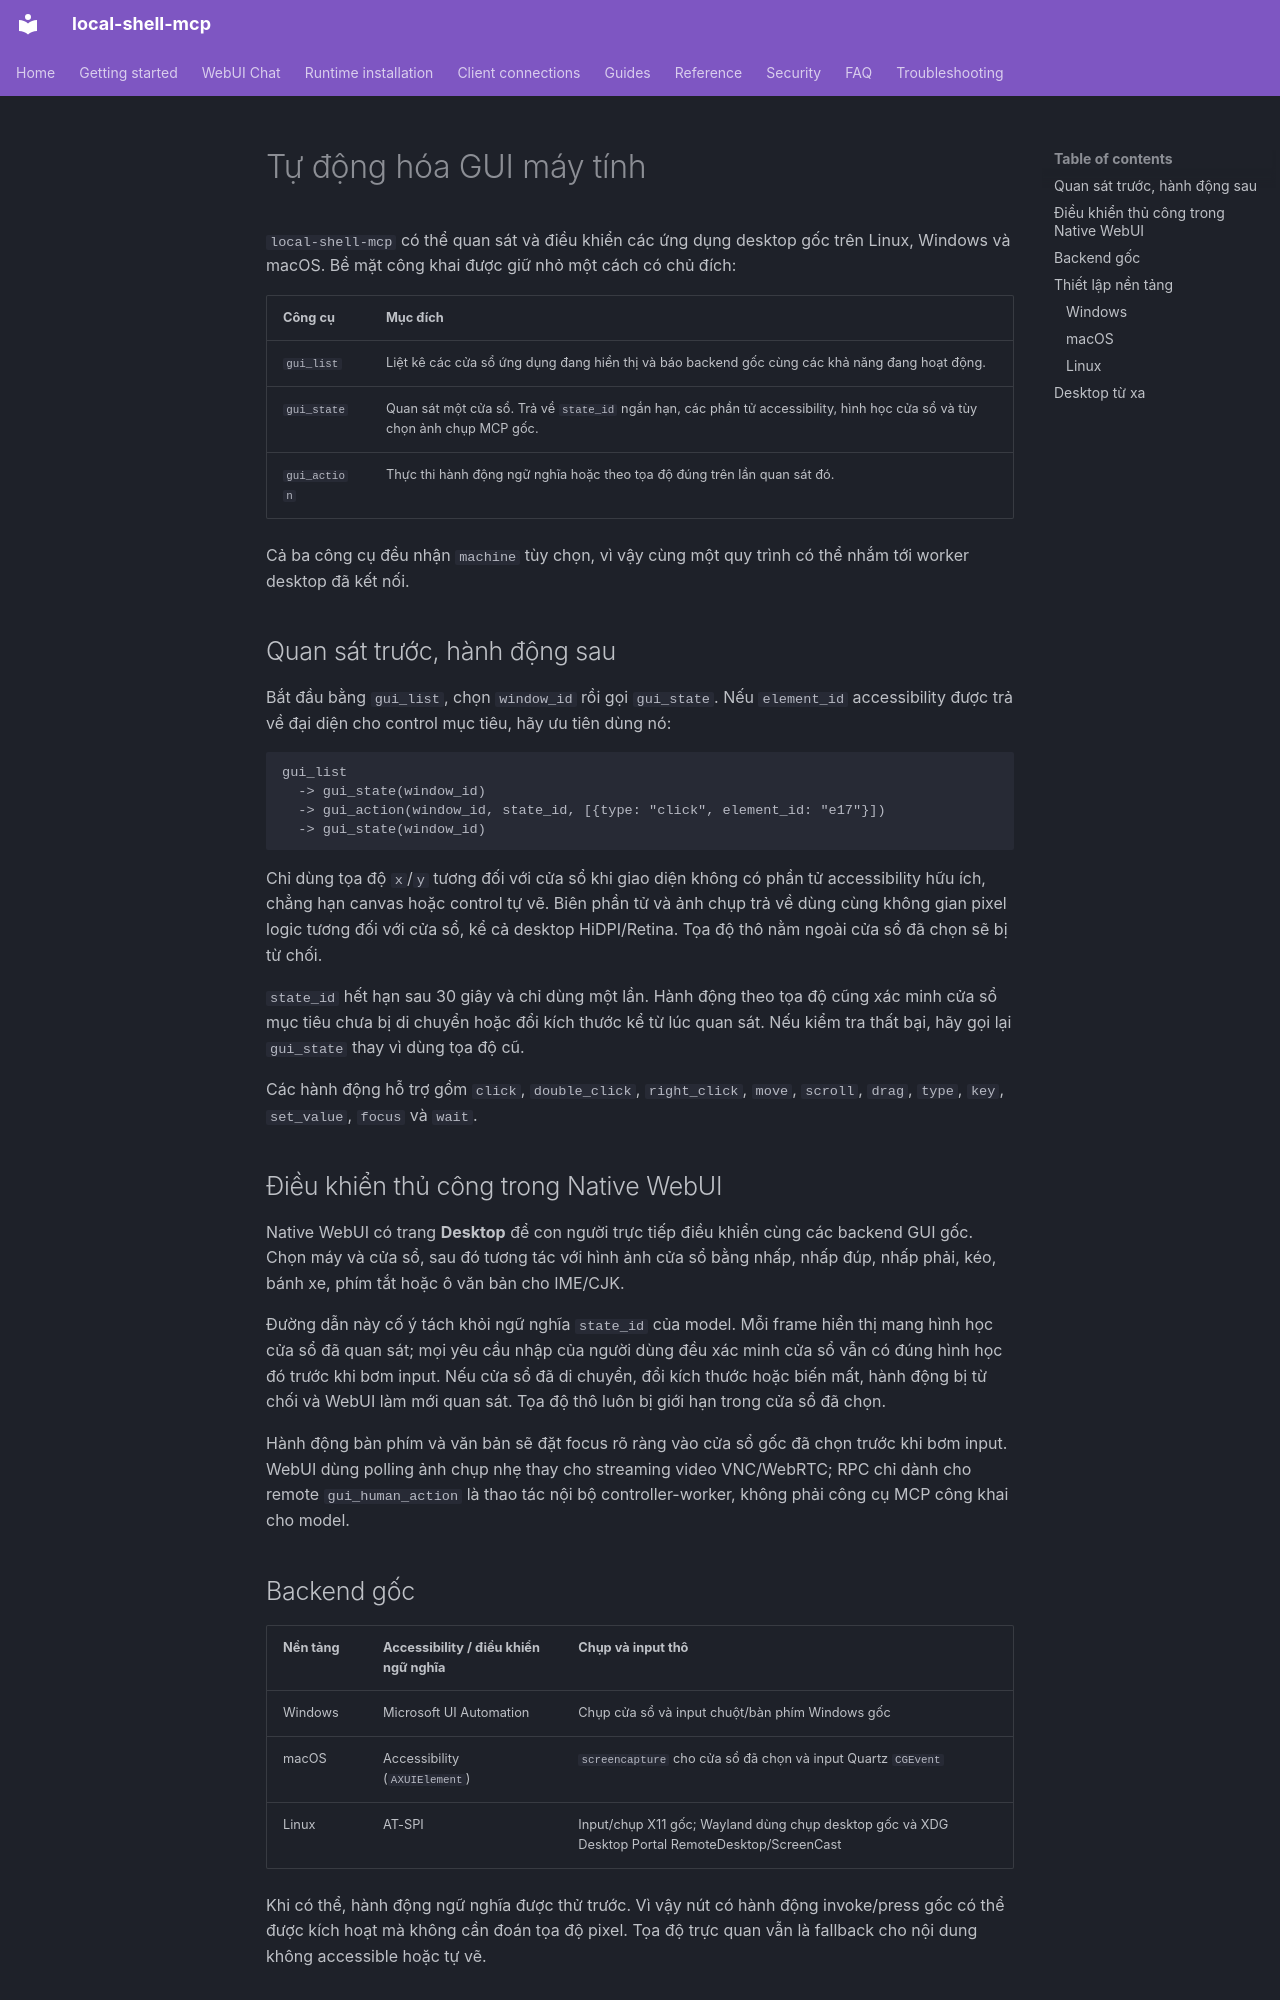

repository: fwerkor/local-shell-mcp · page: guides/gui-automation.vi/index.html · generator: mkdocs

<!-- i18n-source-sha256: 696652d73445aaa9f3fc920f090fdaad3b7dd627a2bba4f5c8530f054a937506 -->
# Tự động hóa GUI máy tính

`local-shell-mcp` có thể quan sát và điều khiển các ứng dụng desktop gốc trên Linux, Windows và macOS. Bề mặt công khai được giữ nhỏ một cách có chủ đích:

| Công cụ | Mục đích |
|---|---|
| `gui_list` | Liệt kê các cửa sổ ứng dụng đang hiển thị và báo backend gốc cùng các khả năng đang hoạt động. |
| `gui_state` | Quan sát một cửa sổ. Trả về `state_id` ngắn hạn, các phần tử accessibility, hình học cửa sổ và tùy chọn ảnh chụp MCP gốc. |
| `gui_action` | Thực thi hành động ngữ nghĩa hoặc theo tọa độ đúng trên lần quan sát đó. |

Cả ba công cụ đều nhận `machine` tùy chọn, vì vậy cùng một quy trình có thể nhắm tới worker desktop đã kết nối.

## Quan sát trước, hành động sau

Bắt đầu bằng `gui_list`, chọn `window_id` rồi gọi `gui_state`. Nếu `element_id` accessibility được trả về đại diện cho control mục tiêu, hãy ưu tiên dùng nó:

```text
gui_list
  -> gui_state(window_id)
  -> gui_action(window_id, state_id, [{type: "click", element_id: "e17"}])
  -> gui_state(window_id)
```

Chỉ dùng tọa độ `x`/`y` tương đối với cửa sổ khi giao diện không có phần tử accessibility hữu ích, chẳng hạn canvas hoặc control tự vẽ. Biên phần tử và ảnh chụp trả về dùng cùng không gian pixel logic tương đối với cửa sổ, kể cả desktop HiDPI/Retina. Tọa độ thô nằm ngoài cửa sổ đã chọn sẽ bị từ chối.

`state_id` hết hạn sau 30 giây và chỉ dùng một lần. Hành động theo tọa độ cũng xác minh cửa sổ mục tiêu chưa bị di chuyển hoặc đổi kích thước kể từ lúc quan sát. Nếu kiểm tra thất bại, hãy gọi lại `gui_state` thay vì dùng tọa độ cũ.

Các hành động hỗ trợ gồm `click`, `double_click`, `right_click`, `move`, `scroll`, `drag`, `type`, `key`, `set_value`, `focus` và `wait`.

## Điều khiển thủ công trong Native WebUI

Native WebUI có trang **Desktop** để con người trực tiếp điều khiển cùng các backend GUI gốc. Chọn máy và cửa sổ, sau đó tương tác với hình ảnh cửa sổ bằng nhấp, nhấp đúp, nhấp phải, kéo, bánh xe, phím tắt hoặc ô văn bản cho IME/CJK.

Đường dẫn này cố ý tách khỏi ngữ nghĩa `state_id` của model. Mỗi frame hiển thị mang hình học cửa sổ đã quan sát; mọi yêu cầu nhập của người dùng đều xác minh cửa sổ vẫn có đúng hình học đó trước khi bơm input. Nếu cửa sổ đã di chuyển, đổi kích thước hoặc biến mất, hành động bị từ chối và WebUI làm mới quan sát. Tọa độ thô luôn bị giới hạn trong cửa sổ đã chọn.

Hành động bàn phím và văn bản sẽ đặt focus rõ ràng vào cửa sổ gốc đã chọn trước khi bơm input. WebUI dùng polling ảnh chụp nhẹ thay cho streaming video VNC/WebRTC; RPC chỉ dành cho remote `gui_human_action` là thao tác nội bộ controller-worker, không phải công cụ MCP công khai cho model.

## Backend gốc

| Nền tảng | Accessibility / điều khiển ngữ nghĩa | Chụp và input thô |
|---|---|---|
| Windows | Microsoft UI Automation | Chụp cửa sổ và input chuột/bàn phím Windows gốc |
| macOS | Accessibility (`AXUIElement`) | `screencapture` cho cửa sổ đã chọn và input Quartz `CGEvent` |
| Linux | AT-SPI | Input/chụp X11 gốc; Wayland dùng chụp desktop gốc và XDG Desktop Portal RemoteDesktop/ScreenCast |

Khi có thể, hành động ngữ nghĩa được thử trước. Vì vậy nút có hành động invoke/press gốc có thể được kích hoạt mà không cần đoán tọa độ pixel. Tọa độ trực quan vẫn là fallback cho nội dung không accessible hoặc tự vẽ.

## Thiết lập nền tảng
